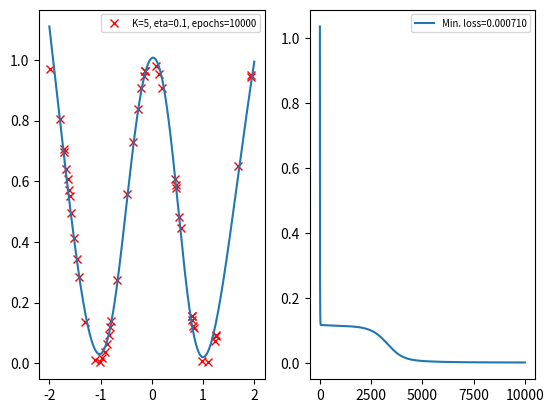

Write Python code to recreate this figure. (Note: this script raises an exception after producing the figure.)
import numpy as np
import matplotlib.pyplot as plt
from matplotlib.backends.backend_pdf import PdfPages

# global variables and settings
rng = np.random.default_rng(20)

# dedicated class and functions
class TwoLayerNet:
	def __init__(self, data, hiddenNodes):
		self.X = data
		self.D = self.X.shape[1] - 2
		self.K = hiddenNodes
		self.W_1 = np.vstack((np.zeros([1, self.D+1]) ,rng.standard_normal([self.K, self.D+1])))
		self.w_2 = rng.standard_normal(self.K+1)
		self.h = np.zeros([self.K+1, self.X.shape[0]])
		self.y = np.zeros([self.X.shape[0], 1])


	def __sigmoid(self, a):
		return 1.0 / (1.0 + np.exp(-a))


	def __forwardPass(self):
		#print(f"Current weights: W_1 = {self.W_1} and w_2 = {self.w_2}")
		self.h = self.__sigmoid((self.W_1 @ np.transpose(self.X[:,:-1])))
		self.h[0,:] = 1.0
		self.y = np.transpose(self.w_2) @ self.h


	# computation of gradient according to lecture notes
	def __computeGradientW1(self):
		return (2.0 / self.X.shape[0]) * ((np.outer(self.w_2, (self.y - self.X[:,-1])) * self.h * (1-self.h)) @ self.X[:,:-1])

		
	# computation of gradient according to lecture notes
	def __computeGradientw2(self):
		return 2*np.mean((self.y - self.X[:,-1]).flatten() * self.h, axis=1) 


	def __computeLoss(self):
		return (1.0 / self.X.shape[0]) * np.sum(np.power((self.y - self.X[:,-1]), 2))


	def run_gd(self, learning_rate, epochs):
		loss = np.zeros(epochs)

		for epoch in range(epochs):
			# perform forward pass
			self.__forwardPass()
			loss[epoch] = self.__computeLoss()

			# computing gradients
			grad_W_1 = self.__computeGradientW1()
			grad_w_2 = self.__computeGradientw2()

			# adjusting the weight vectors
			self.W_1 = self.W_1 - learning_rate * grad_W_1
			self.w_2 = self.w_2 - learning_rate * grad_w_2

		return loss


	# apply the current model onto new data
	def applyModel(self, data):
		X = data.copy()
		h = self.__sigmoid((self.W_1 @ np.transpose(X[:,:-1])))
		h[0,:] = 1.0
		X[:,-1] = np.transpose(self.w_2) @ h

		return X


# class for finding appropriate parameters
class ParamOptimiser:
	def __init__(self, data, hidden_neurons, learning_rate, epochs, low, high):
		self.X = data
		self.K = hidden_neurons
		self.eta = learning_rate
		self.epochs = epochs
		self.dataCreator = DatasetCreation()
		self.low = low
		self.high = high


	def optimise(self, name):
		filename = name
		pdf = PdfPages("../results/" + name + ".pdf")
		X_plot = self.dataCreator.plotData(self.low, self.high, 1000)


		for i in range(self.K.shape[0]):
			for j in range(self.eta.shape[0]):
				fig = plt.figure()
				for k in range(self.epochs.shape[0]):
					net = TwoLayerNet(self.X, self.K[i])
					loss = net.run_gd(self.eta[j], self.epochs[k])

					# plots
					X_plot = net.applyModel(X_plot)

					ax_1 = fig.add_subplot(self.epochs.shape[0],2,(k+1)+k)
					ax_1.plot(self.X[:,1], self.X[:,-1], 'rx', label=f"K={self.K[i]}, eta={self.eta[j]}, epochs={self.epochs[k]}")
					ax_1.plot(X_plot[:,1], X_plot[:,-1], '-')
					ax_1.legend(loc='upper right', fontsize='x-small')

					ax_2 = fig.add_subplot(self.epochs.shape[0],2,2*(k+1))
					ax_2.plot(np.linspace(0, self.epochs[k], self.epochs[k]), loss, label=f"Min. loss={np.amin(loss):4f}")
					ax_2.legend(loc='upper right', fontsize='x-small', markerscale=0.5)
					print("Check")

				pdf.savefig()
				plt.show()
				plt.close()
		pdf.close()


# functions for coputing targets according to task description
class DatasetCreation:
	def cosine(self, samples):
		X = np.ones([samples, 3])
		X[:,1] = rng.uniform(-2, 2, samples)
		X[:,-1] = ((np.cos(3*X[:,1]) + 1) * 0.5)
		return X

	def gaussian(self, samples):
		X = np.ones([samples, 3])
		X[:,1] = rng.uniform(-2,2, samples)
		X[:,-1] = (np.exp((np.power(X[:,1],2) * -0.25)))
		return X

	def polynomial(self, samples):
		X = np.ones([samples, 3])
		X[:,1] = rng.uniform(-4.5, 3.5, samples)
		poly = (np.polynomial.Polynomial([64, 10, 27, 11, 3, 1]))
		X[:,-1] = 0.01 * poly(X[:,1])
		return X

	def plotData(self, low, high, samples):
		X = np.ones([samples, 3])
		X[:,1] = np.linspace(low, high, samples)
		return X


# main
dataCreator = DatasetCreation()


"""
# Evaluation part: find appropriate parameters (eta, learning rate, epochs) for the network
samples = np.array([50, 1000])
K = np.array([1, 2, 5, 10, 20, 50])
lr = np.array([0.5, 0.3, 0.2, 0.1, 0.05])
epochs = np.array([1, 10, 100, 1000, 5000, 10000])

for i in range(samples.shape[0]):
	# evaluation procedure for cosine function
	X_cos = dataCreator.cosine(samples[i])
	cosOpt = ParamOptimiser(X_cos, K, lr, epochs, -2, 2)
	cosOpt.optimise(f"Cosine_{samples[i]}")

	# evaluation procedure for Gaussian function
	X_gauss = dataCreator.gaussian(samples[i])
	gaussOpt = ParamOptimiser(X_gauss, K, lr, epochs, -2, 2)
	gaussOpt.optimise(f"Gauss_{samples[i]}")

	# evaluation procedure for polynomial function
	X_poly = dataCreator.polynomial(samples[i])
	polyOpt = ParamOptimiser(X_poly, K, lr, epochs, -4.5, 3.5)
	polyOpt.optimise(f"Poly_{samples[i]}")
"""

# based on the evaluation (see outcommented code above), the network should work well with: K=5, eta=0.1, epochs=10'000
samples = np.array([50])
K = np.array([5])
lr = np.array([0.1])
epochs = np.array([10000])

X_cos = dataCreator.cosine(samples[0])
cosOpt = ParamOptimiser(X_cos, K, lr, epochs, -2, 2)
cosOpt.optimise("Cosine_opt")

X_gauss = dataCreator.gaussian(samples[0])
gaussOpt = ParamOptimiser(X_gauss, K, lr, epochs, -2, 2)
gaussOpt.optimise("Gauss_opt")

X_poly = dataCreator.polynomial(samples[0])
polyOpt = ParamOptimiser(X_poly, K, lr, epochs, -4.5, 3.5)
polyOpt.optimise("Poly_opt")